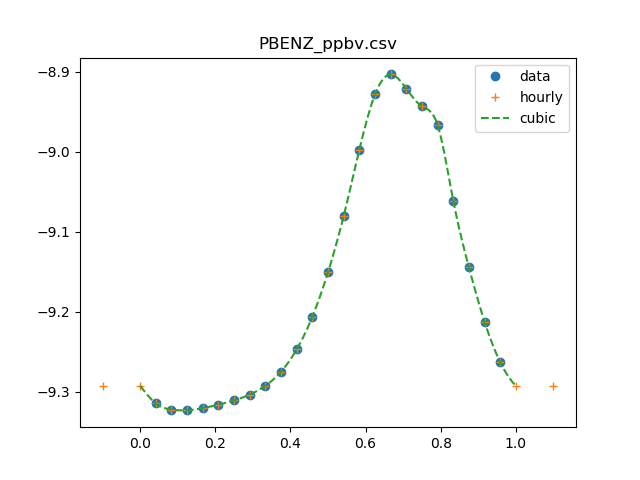

The file beside this chart, header and first rows:
0, 0.505441782004
1, 0.4844
2, 0.476
3, 0.475
4, 0.478
5, 0.4828
6, 0.4888
7, 0.497
8, 0.5097
9, 0.5309
10, 0.566
11, 0.6219
12, 0.707
13, 0.8311
14, 1.006
15, 1.18
16, 1.25
17, 1.2
18, 1.14
19, 1.081
20, 0.8689
21, 0.717
22, 0.6129
23, 0.5456
